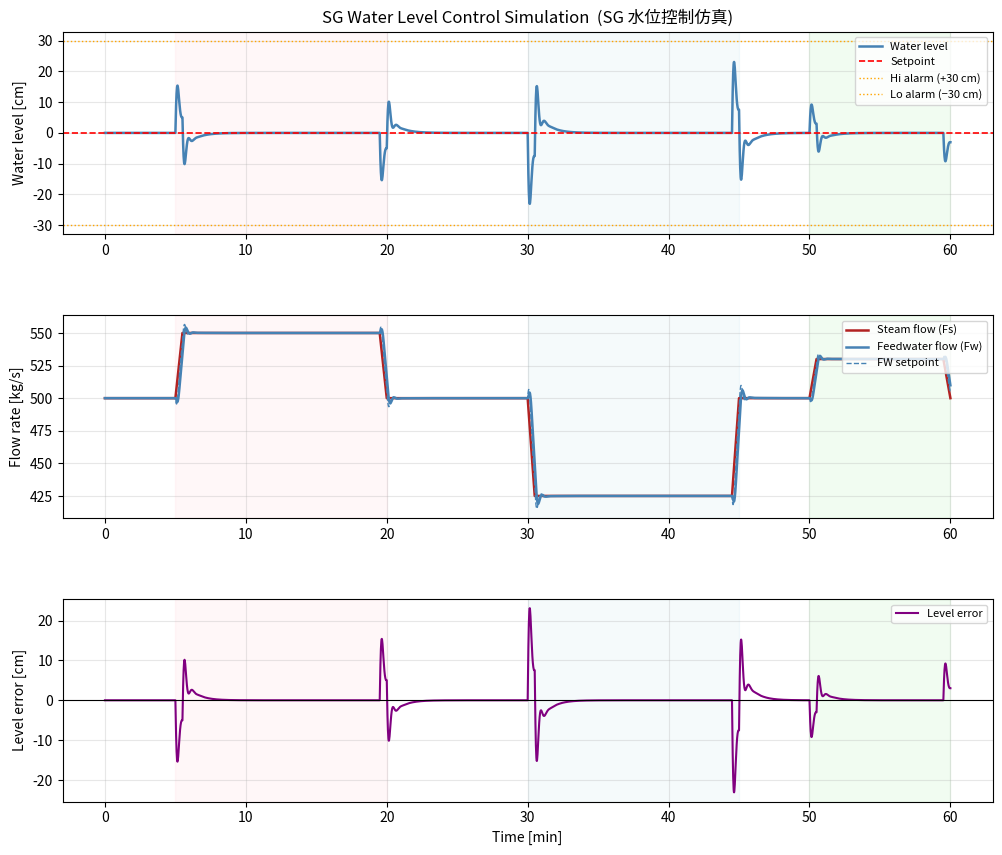

Recreate this plot in Python.
"""
SG Water Level Control Simulation (SG 水位控制仿真)

Simulates a pressurized-water-reactor steam generator (SG) water-level
control system using a three-element feedwater controller.

Physics model
-------------
The steam generator water level is governed by a simplified mass-balance:

    dh/dt = (Fw - Fs) / A + Ks * dFs/dt

where
    h   : water level [m], measured from the normal operating level (0 m)
    Fw  : feedwater (FW) mass flow rate [kg/s]
    Fs  : steam (main-steam) mass flow rate [kg/s]
    A   : effective SG cross-sectional area [m²]
    Ks  : shrink-and-swell coefficient [m·s/kg]
         (positive: level swells when steam demand increases)

The "shrink-and-swell" term models the transient level change caused by the
change in void fraction when steam pressure varies: an increase in steam
demand briefly raises the level before the water inventory falls.

Three-element controller
------------------------
The setpoint for feedwater flow Fw_sp is computed as:

    error   = h_sp - h(t)          (level error)
    Fw_sp   = Fs + Kp*error + Ki*∫error dt + Kd*d(error)/dt

i.e. the steam flow provides feed-forward compensation while the PID
block corrects for level error.

Feedwater valve dynamics are approximated by a first-order lag:

    τv * dFw/dt = Fw_sp - Fw

Usage
-----
    python sg_simulation.py

Outputs
-------
* sg_simulation_result.png   – time-history plots (level, flows, error)
* Prints a brief summary to stdout
"""

import math
import numpy as np
import matplotlib
matplotlib.use("Agg")          # non-interactive backend – no display required
import matplotlib.pyplot as plt
import matplotlib.gridspec as gridspec


# ---------------------------------------------------------------------------
# Simulation parameters
# ---------------------------------------------------------------------------

DT = 1.0           # integration time-step [s]
T_END = 3600.0     # total simulation time [s]  (60 min)

# SG physics – effective parameter that reflects the large secondary-side
# water inventory; a 1 kg/s imbalance changes level at 1/A_SG m/s.
A_SG = 500.0       # effective cross-sectional area [m²]
KSS = 0.02         # shrink-and-swell coefficient  [m·s/kg]

# Normal operating steam flow [kg/s]
FS_NOMINAL = 500.0

# Level setpoint [m]  (0 = normal operating level)
H_SETPOINT = 0.0

# PID gains (three-element controller)
KP = 80.0          # proportional gain  [kg/(s·m)]
KI = 1.5           # integral gain      [kg/(s·m·s)]
KD = 200.0         # derivative gain    [kg/(s·m/s)]

# Integrator anti-windup clamp [kg/s]
I_CLAMP = 300.0

# Feedwater valve first-order lag time constant [s]
TAU_VALVE = 5.0

# Feedwater flow limits [kg/s]
FW_MIN = 0.0
FW_MAX = 1000.0

# Disturbance schedule  [(t_start [s], t_end [s], ΔFs [kg/s])]
# Each entry is a step change in steam demand during [t_start, t_end).
DISTURBANCES = [
    (300.0,  1200.0,  +50.0),    # +10 % load increase at t = 5 min
    (1800.0, 2700.0,  -75.0),    # -15 % load decrease at t = 30 min
    (3000.0, T_END,   +30.0),    # +6 % partial recovery at t = 50 min
]


# ---------------------------------------------------------------------------
# Helper: PID controller (with anti-windup)
# ---------------------------------------------------------------------------

class PIDController:
    """Discrete PID controller with derivative filtering and anti-windup."""

    def __init__(self, kp, ki, kd, dt, i_clamp=None, n_filter=10.0):
        if dt <= 0:
            raise ValueError(f"dt must be positive, got {dt!r}")
        self.kp = kp
        self.ki = ki
        self.kd = kd
        self.dt = dt
        self.i_clamp = i_clamp
        # Derivative low-pass filter coefficient
        self.alpha = n_filter / (n_filter + dt)

        self._integral = 0.0
        self._prev_error = 0.0
        self._deriv_filtered = 0.0

    def reset(self):
        self._integral = 0.0
        self._prev_error = 0.0
        self._deriv_filtered = 0.0

    def step(self, error, saturated=False):
        """
        Compute PID output for the current error sample.

        Parameters
        ----------
        error      : current setpoint error
        saturated  : if True, halt integration (anti-windup back-calculation)
        """
        # Integral (with anti-windup hold)
        if not saturated:
            self._integral += error * self.dt
            if self.i_clamp is not None:
                self._integral = max(-self.i_clamp,
                                     min(self.i_clamp, self._integral))

        # Derivative (filtered)
        raw_deriv = (error - self._prev_error) / self.dt
        self._deriv_filtered = (self.alpha * self._deriv_filtered
                                 + (1.0 - self.alpha) * raw_deriv)
        self._prev_error = error

        return (self.kp * error
                + self.ki * self._integral
                + self.kd * self._deriv_filtered)


# ---------------------------------------------------------------------------
# Steam demand schedule  (each step is ramped over RAMP_TIME seconds)
# ---------------------------------------------------------------------------

RAMP_TIME = 30.0   # duration of each load-change ramp [s]


def steam_flow_at(t):
    """Return steam flow [kg/s] at time t.

    Each disturbance entry is applied as a linear ramp over RAMP_TIME seconds
    at both the start and end of the disturbance interval, which avoids the
    numerical spikes that would arise from instantaneous step changes.
    """
    fs = FS_NOMINAL
    for t_start, t_end, delta in DISTURBANCES:
        # Rising ramp at start
        if t_start <= t < t_start + RAMP_TIME:
            fs += delta * (t - t_start) / RAMP_TIME
        elif t_start + RAMP_TIME <= t < t_end - RAMP_TIME:
            fs += delta
        elif t_end - RAMP_TIME <= t < t_end:
            fs += delta * (t_end - t) / RAMP_TIME
    return fs


def dsteam_flow_dt(t, dt=None):
    """Numerical derivative of steam flow [kg/s²]."""
    step = dt if dt is not None else DT
    return (steam_flow_at(t + step) - steam_flow_at(t)) / step


# ---------------------------------------------------------------------------
# Main simulation loop
# ---------------------------------------------------------------------------

def run_simulation():
    n_steps = int(T_END / DT) + 1
    time = np.linspace(0.0, T_END, n_steps)

    # State arrays
    h = np.zeros(n_steps)        # water level [m]
    fw = np.zeros(n_steps)       # actual feedwater flow [kg/s]
    fs_arr = np.zeros(n_steps)   # steam flow [kg/s]
    fw_sp_arr = np.zeros(n_steps)  # FW setpoint [kg/s]
    error_arr = np.zeros(n_steps)  # level error [m]

    # Initial conditions – start at steady state
    h[0] = 0.0
    fw[0] = FS_NOMINAL
    fs_arr[0] = steam_flow_at(0.0)

    pid = PIDController(KP, KI, KD, DT, i_clamp=I_CLAMP)
    saturated_prev = False

    for k in range(n_steps - 1):
        t = time[k]

        # Current steam demand
        fs = steam_flow_at(t)
        fs_arr[k] = fs

        # Three-element controller: FF (steam flow) + PID (level error)
        # Pass saturation status from previous step for proper anti-windup.
        err = H_SETPOINT - h[k]
        error_arr[k] = err
        fw_sp = fs + pid.step(err, saturated=saturated_prev)
        fw_sp = max(FW_MIN, min(FW_MAX, fw_sp))  # hard limits
        fw_sp_arr[k] = fw_sp

        saturated_prev = (fw_sp >= FW_MAX or fw_sp <= FW_MIN)

        # Feedwater valve lag: first-order ODE  τ * dFw/dt = Fw_sp - Fw
        dfw_dt = (fw_sp - fw[k]) / TAU_VALVE
        fw_next = fw[k] + dfw_dt * DT
        fw_next = max(FW_MIN, min(FW_MAX, fw_next))

        # Level dynamics:  dh/dt = (Fw - Fs)/A + Ks * dFs/dt
        fs_dot = dsteam_flow_dt(t)
        dh_dt = (fw[k] - fs) / A_SG + KSS * fs_dot

        # Forward Euler integration
        h[k + 1] = h[k] + dh_dt * DT
        fw[k + 1] = fw_next

    # Fill last step
    fs_arr[-1] = steam_flow_at(time[-1])
    fw_sp_arr[-1] = fw_sp_arr[-2]
    error_arr[-1] = H_SETPOINT - h[-1]

    return time, h, fw, fs_arr, fw_sp_arr, error_arr


# ---------------------------------------------------------------------------
# Plotting
# ---------------------------------------------------------------------------

def plot_results(time, h, fw, fs_arr, fw_sp_arr, error_arr,
                 filename="sg_simulation_result.png"):
    t_min = time / 60.0   # convert to minutes for readability

    fig = plt.figure(figsize=(12, 10))
    gs = gridspec.GridSpec(3, 1, hspace=0.40)

    # --- subplot 1: water level ---
    ax1 = fig.add_subplot(gs[0])
    ax1.plot(t_min, h * 100.0, color="steelblue", linewidth=1.8,
             label="Water level")
    ax1.axhline(H_SETPOINT * 100.0, color="red", linestyle="--",
                linewidth=1.2, label="Setpoint")
    ax1.axhline(+30.0, color="orange", linestyle=":", linewidth=1.0,
                label="Hi alarm (+30 cm)")
    ax1.axhline(-30.0, color="orange", linestyle=":", linewidth=1.0,
                label="Lo alarm (−30 cm)")
    ax1.set_ylabel("Water level [cm]")
    ax1.set_title("SG Water Level Control Simulation  (SG 水位控制仿真)")
    ax1.legend(loc="upper right", fontsize=8)
    ax1.grid(True, alpha=0.3)
    _add_disturbance_bands(ax1, t_min)

    # --- subplot 2: flow rates ---
    ax2 = fig.add_subplot(gs[1], sharex=ax1)
    ax2.plot(t_min, fs_arr, color="firebrick", linewidth=1.8,
             label="Steam flow (Fs)")
    ax2.plot(t_min, fw, color="steelblue", linewidth=1.8,
             label="Feedwater flow (Fw)")
    ax2.plot(t_min, fw_sp_arr, color="steelblue", linewidth=1.0,
             linestyle="--", label="FW setpoint")
    ax2.set_ylabel("Flow rate [kg/s]")
    ax2.legend(loc="upper right", fontsize=8)
    ax2.grid(True, alpha=0.3)
    _add_disturbance_bands(ax2, t_min)

    # --- subplot 3: level error ---
    ax3 = fig.add_subplot(gs[2], sharex=ax1)
    ax3.plot(t_min, error_arr * 100.0, color="purple", linewidth=1.5,
             label="Level error")
    ax3.axhline(0.0, color="black", linestyle="-", linewidth=0.8)
    ax3.set_ylabel("Level error [cm]")
    ax3.set_xlabel("Time [min]")
    ax3.legend(loc="upper right", fontsize=8)
    ax3.grid(True, alpha=0.3)
    _add_disturbance_bands(ax3, t_min)

    plt.savefig(filename, dpi=150, bbox_inches="tight")
    print(f"Plot saved to '{filename}'")
    return fig


def _add_disturbance_bands(ax, t_min):
    """Shade the time intervals where steam disturbances are active."""
    colors = ["#FFC0CB", "#ADD8E6", "#90EE90"]
    for i, (t_start, t_end, delta) in enumerate(DISTURBANCES):
        ax.axvspan(t_start / 60.0, t_end / 60.0,
                   alpha=0.12, color=colors[i % len(colors)],
                   label=f"Disturbance {i + 1}")


# ---------------------------------------------------------------------------
# Summary statistics
# ---------------------------------------------------------------------------

def print_summary(time, h, fw, fs_arr, error_arr):
    t_min = time / 60.0
    print("=" * 60)
    print("  SG Water Level Control Simulation – Summary")
    print("=" * 60)
    print(f"  Total simulation time  : {T_END / 60:.0f} min")
    print(f"  Integration time-step  : {DT} s")
    print(f"  Level setpoint         : {H_SETPOINT * 100:.1f} cm")
    print(f"  FW valve time constant : {TAU_VALVE} s")
    print()
    print("  Level statistics:")
    print(f"    Max level    : {h.max() * 100:+.2f} cm  "
          f"at t = {t_min[h.argmax()]:.1f} min")
    print(f"    Min level    : {h.min() * 100:+.2f} cm  "
          f"at t = {t_min[h.argmin()]:.1f} min")
    print(f"    Final level  : {h[-1] * 100:+.2f} cm")
    print(f"    RMS error    : {math.sqrt(np.mean(error_arr**2)) * 100:.3f} cm")
    print()
    print("  Disturbance schedule:")
    for i, (ts, te, df) in enumerate(DISTURBANCES):
        print(f"    [{i + 1}]  t = {ts / 60:.0f}–{te / 60:.0f} min  "
              f"DFs = {df:+.0f} kg/s  ({df / FS_NOMINAL * 100:+.0f} %)")
    print("=" * 60)


# ---------------------------------------------------------------------------
# Entry point
# ---------------------------------------------------------------------------

if __name__ == "__main__":
    print("Running SG water-level control simulation …")
    time, h, fw, fs_arr, fw_sp_arr, error_arr = run_simulation()
    print_summary(time, h, fw, fs_arr, error_arr)
    plot_results(time, h, fw, fs_arr, fw_sp_arr, error_arr)
    print("Done.")
